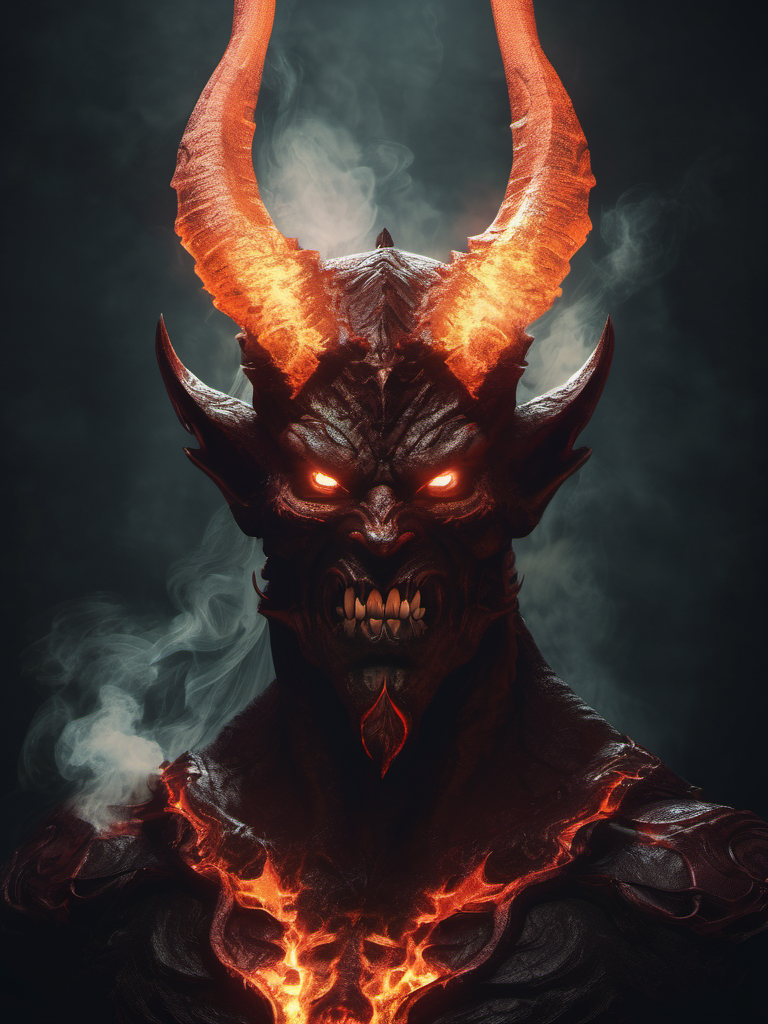
Generation parameters embedded in this image by AUTOMATIC1111 Stable Diffusion web UI or a fork of it (Forge, ...) (PNG 'parameters' text chunk):
stunning close up digital illustration of a very scary and terrifying hellish demon, reddish tint, cinematic, backlight, smoke effect, melancholy, dynamic lighting, dark background
Negative prompt: plastic, blurry, grainy, [deformed | disfigured], poorly drawn, [bad : wrong] anatomy, [extra | missing | floating | disconnected] limb, (mutated hands and fingers), blurry, name, signature, text
Steps: 40, Sampler: DPM++ 2M Karras, CFG scale: 6, Seed: 287707318, Size: 768x1024, Model: sd_xl_base_1.0.safetensors, Clip skip: 3, Version: v1.5.1